Image classification data set "Real-Time-Road-Condition-Detection-Using-Dashcam-Video" (CabuleaVictorAndrei/Real-Time-Road-Condition-Detection-Using-Dashcam-Video on GitHub). Class labels (3): clear, snowy, wet.

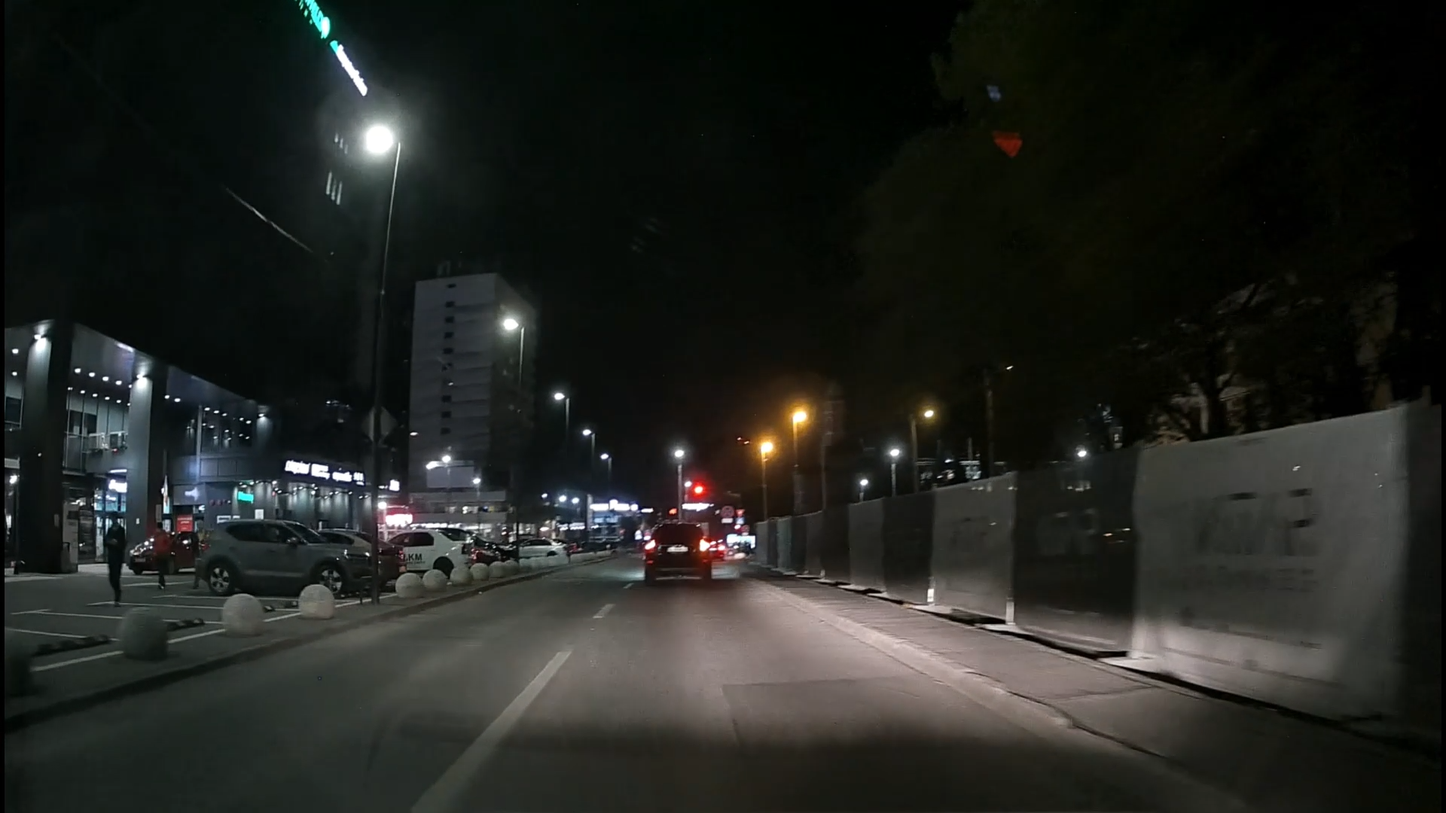
Label: clear

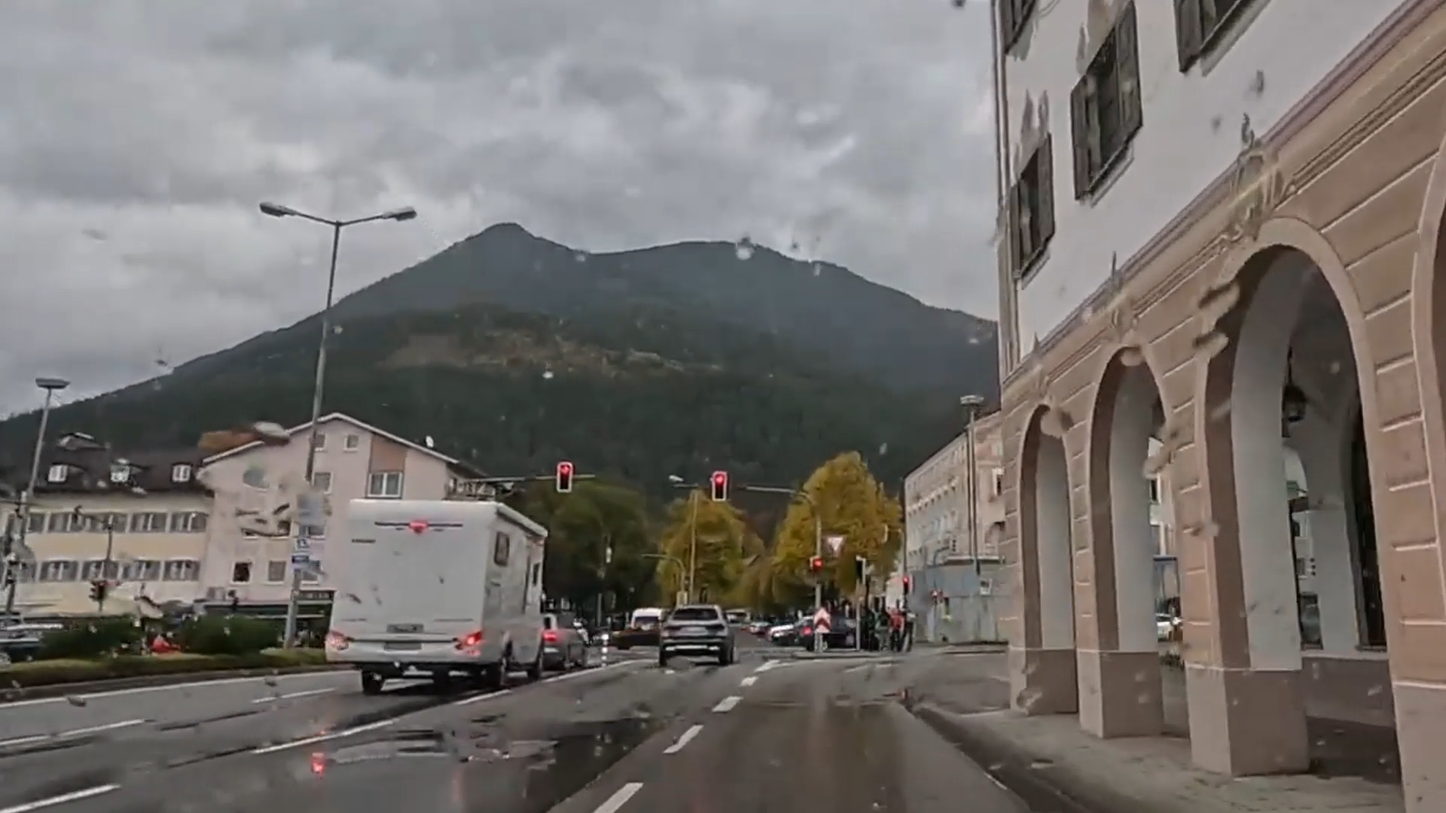
Label: wet

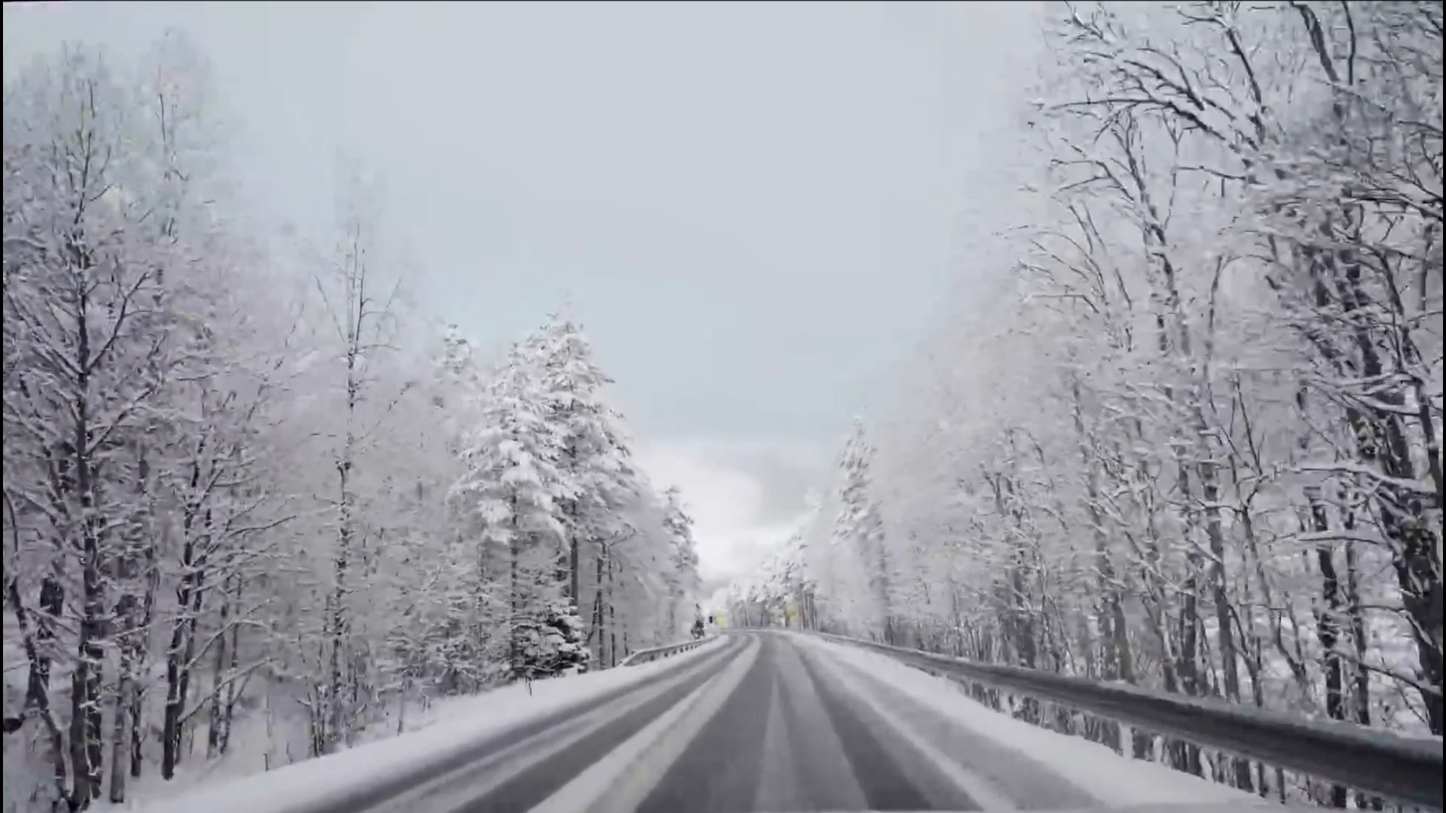
Label: snowy

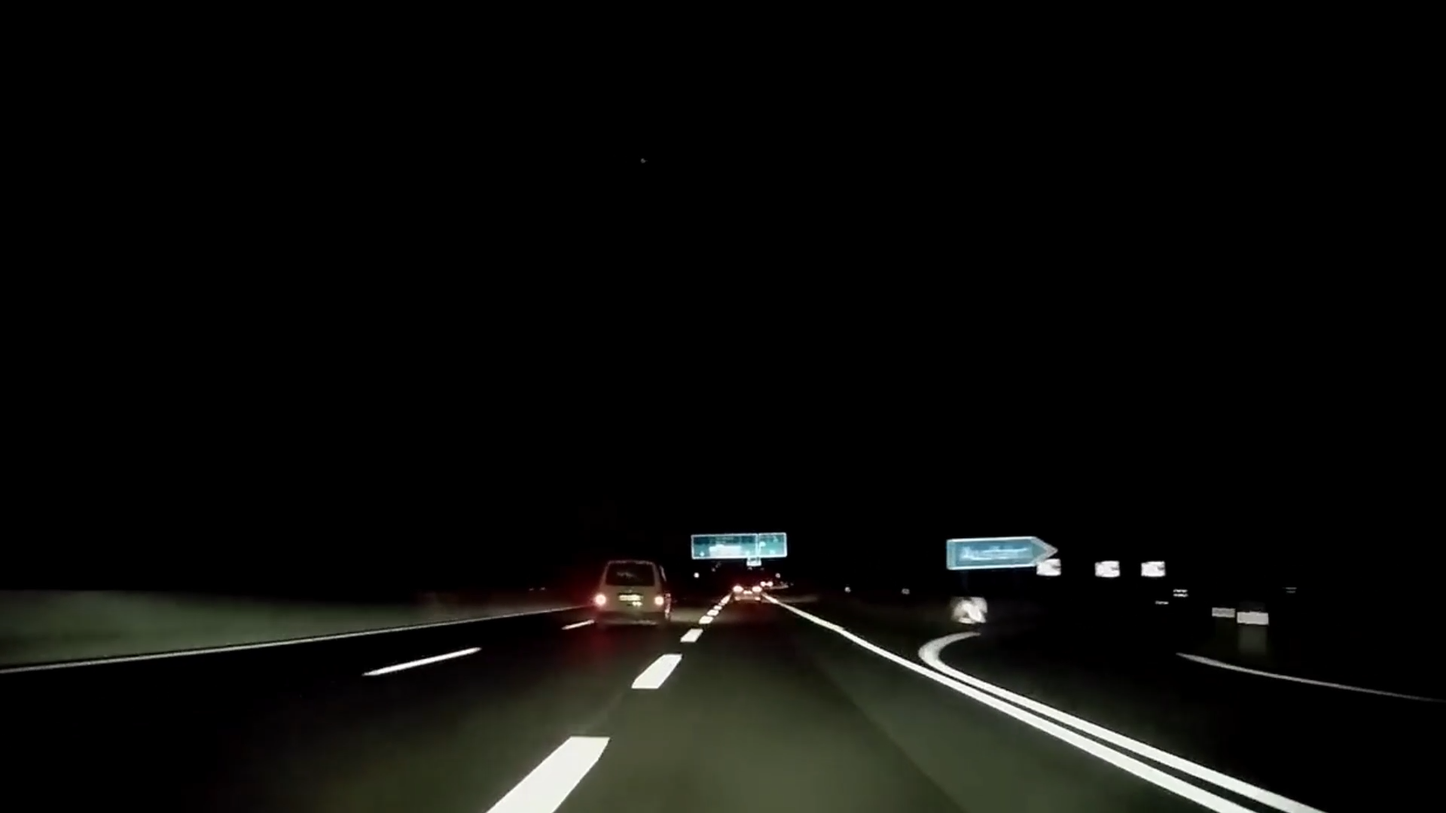
Label: clear

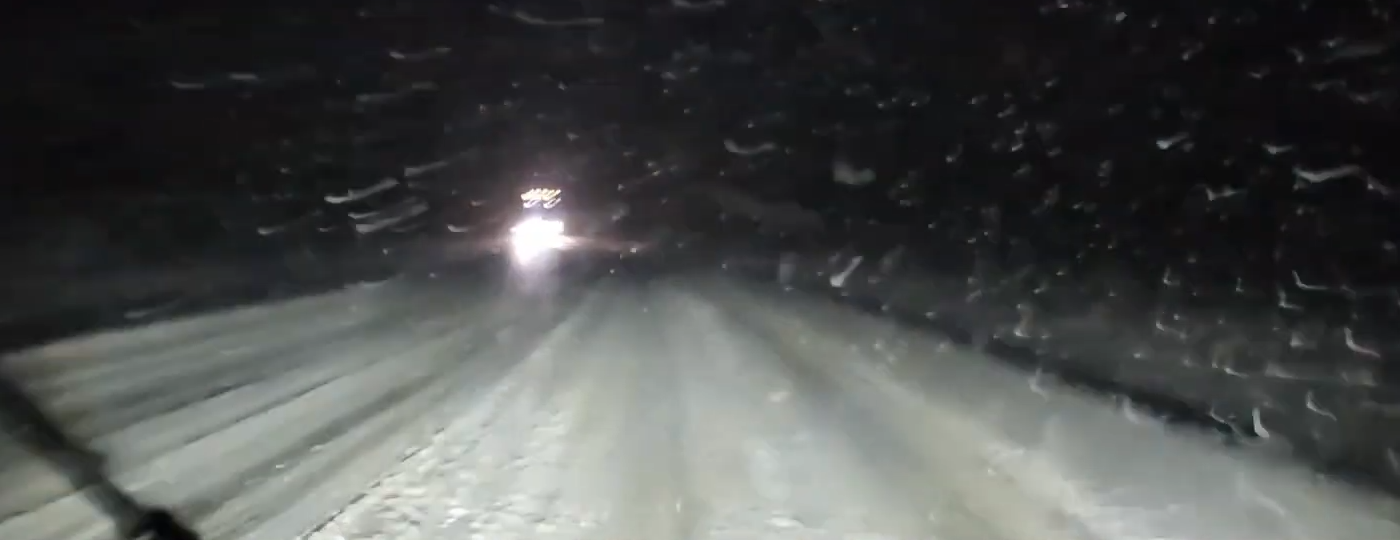
Label: snowy

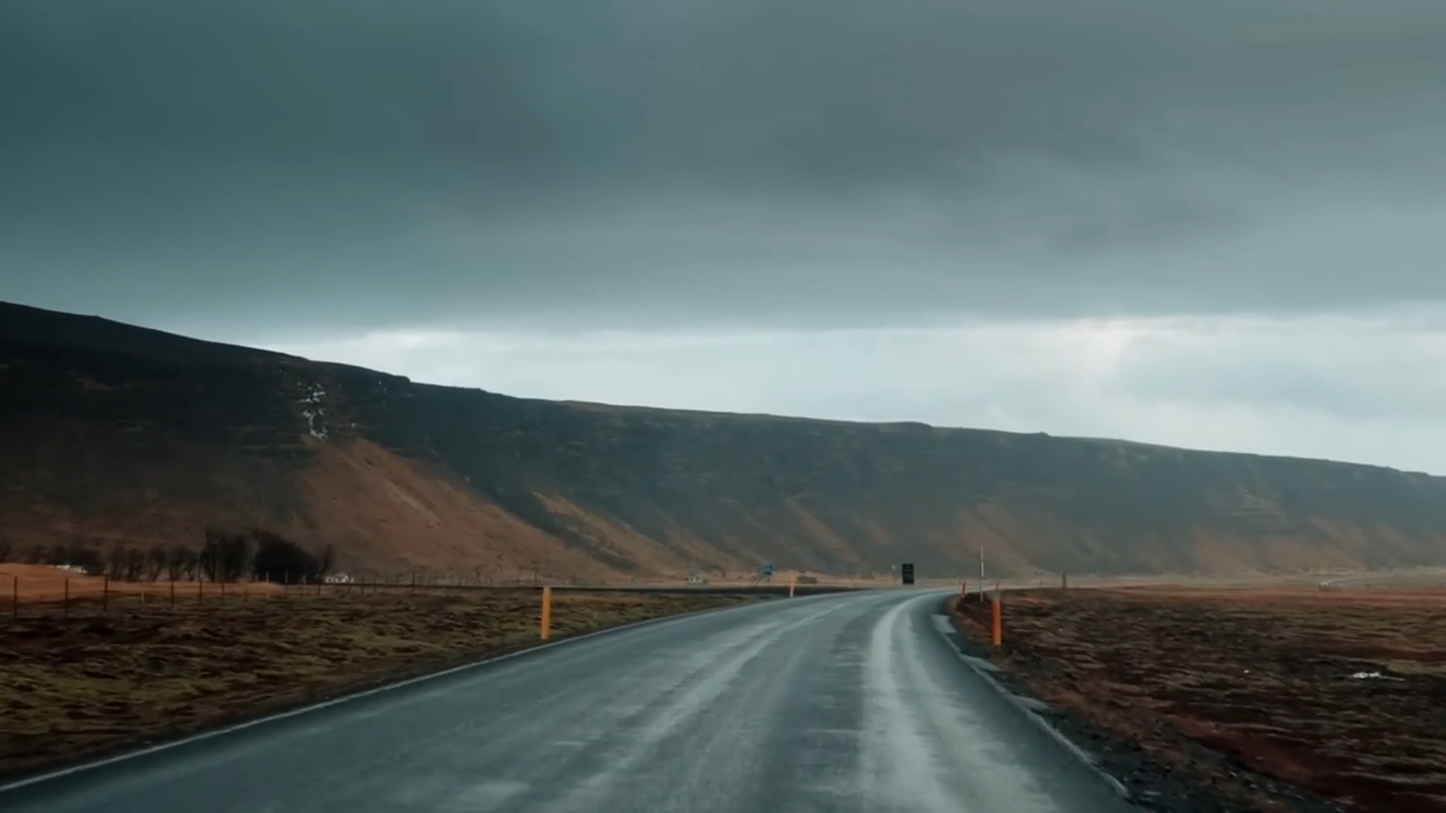
Label: wet
